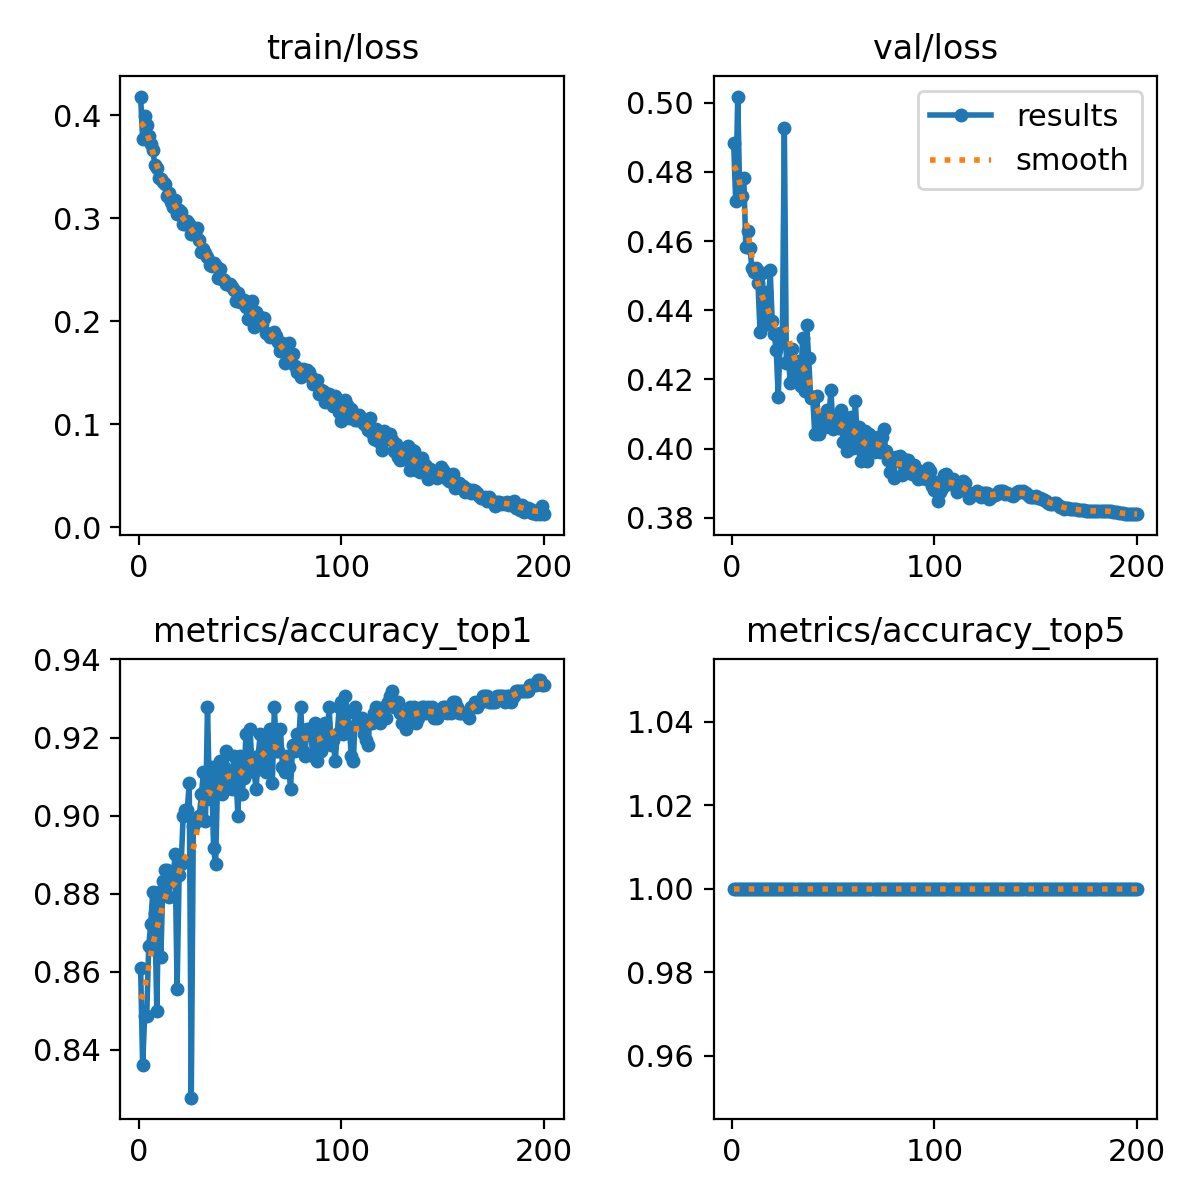

Source data for this figure (header and first rows):
epoch, train/loss, metrics/accuracy_top1, metrics/accuracy_top5, val/loss, lr/pg0, lr/pg1, lr/pg2
1, 0.418, 0.8611, 1, 0.4883, 0.003321, 0.003321, 0.003321
2, 0.3766, 0.8361, 1, 0.4716, 0.006621, 0.006621, 0.006621
3, 0.3992, 0.8486, 1, 0.5018, 0.009889, 0.009889, 0.009889
4, 0.3906, 0.8486, 1, 0.4734, 0.009851, 0.009851, 0.009851
5, 0.3796, 0.8667, 1, 0.4731, 0.009802, 0.009802, 0.009802
6, 0.3722, 0.8722, 1, 0.4783, 0.009753, 0.009753, 0.009753
7, 0.3663, 0.8806, 1, 0.4582, 0.009703, 0.009703, 0.009703
8, 0.3519, 0.875, 1, 0.4629, 0.009654, 0.009654, 0.009654
9, 0.3484, 0.85, 1, 0.4581, 0.009604, 0.009604, 0.009604
10, 0.3391, 0.8806, 1, 0.4521, 0.009555, 0.009555, 0.009555
11, 0.3385, 0.8639, 1, 0.451, 0.009505, 0.009505, 0.009505
12, 0.3356, 0.8833, 1, 0.4522, 0.009456, 0.009456, 0.009456
13, 0.3332, 0.8861, 1, 0.4479, 0.009406, 0.009406, 0.009406
14, 0.3213, 0.8861, 1, 0.4337, 0.009357, 0.009357, 0.009357
15, 0.324, 0.8792, 1, 0.4508, 0.009307, 0.009307, 0.009307
16, 0.3155, 0.8847, 1, 0.4358, 0.009258, 0.009258, 0.009258
17, 0.3112, 0.8833, 1, 0.4453, 0.009208, 0.009208, 0.009208
18, 0.3178, 0.8903, 1, 0.4369, 0.009158, 0.009158, 0.009158
19, 0.3037, 0.8556, 1, 0.4518, 0.009109, 0.009109, 0.009109
20, 0.3076, 0.8847, 1, 0.437, 0.009059, 0.009059, 0.009059
21, 0.3058, 0.8875, 1, 0.4331, 0.00901, 0.00901, 0.00901
22, 0.2939, 0.9, 1, 0.4284, 0.00896, 0.00896, 0.00896
23, 0.2947, 0.9014, 1, 0.415, 0.008911, 0.008911, 0.008911
24, 0.297, 0.9014, 1, 0.4336, 0.008861, 0.008861, 0.008861
25, 0.2942, 0.9083, 1, 0.4306, 0.008812, 0.008812, 0.008812
26, 0.2844, 0.8278, 1, 0.4926, 0.008762, 0.008762, 0.008762
27, 0.2877, 0.8972, 1, 0.4247, 0.008713, 0.008713, 0.008713
28, 0.2855, 0.8986, 1, 0.4255, 0.008663, 0.008663, 0.008663
29, 0.2903, 0.8986, 1, 0.4189, 0.008614, 0.008614, 0.008614
30, 0.2786, 0.9, 1, 0.4288, 0.008564, 0.008564, 0.008564
31, 0.2673, 0.9056, 1, 0.424, 0.008515, 0.008515, 0.008515
32, 0.2698, 0.9111, 1, 0.4199, 0.008466, 0.008466, 0.008466
33, 0.2665, 0.8986, 1, 0.4252, 0.008416, 0.008416, 0.008416
34, 0.2624, 0.9278, 1, 0.418, 0.008367, 0.008367, 0.008367
35, 0.2548, 0.9042, 1, 0.432, 0.008317, 0.008317, 0.008317
36, 0.2536, 0.9125, 1, 0.4168, 0.008268, 0.008268, 0.008268
37, 0.2563, 0.8917, 1, 0.4357, 0.008218, 0.008218, 0.008218
38, 0.2537, 0.8875, 1, 0.4263, 0.008169, 0.008169, 0.008169
39, 0.2423, 0.9097, 1, 0.4147, 0.008119, 0.008119, 0.008119
40, 0.2505, 0.9139, 1, 0.415, 0.00807, 0.00807, 0.00807
41, 0.2411, 0.9056, 1, 0.4042, 0.00802, 0.00802, 0.00802
42, 0.2399, 0.9125, 1, 0.4152, 0.007971, 0.007971, 0.007971
43, 0.2358, 0.9167, 1, 0.4043, 0.007921, 0.007921, 0.007921
44, 0.236, 0.9083, 1, 0.4087, 0.007872, 0.007872, 0.007872
45, 0.2366, 0.9097, 1, 0.4082, 0.007822, 0.007822, 0.007822
46, 0.2332, 0.9069, 1, 0.4061, 0.007772, 0.007772, 0.007772
47, 0.2306, 0.9153, 1, 0.4112, 0.007723, 0.007723, 0.007723
48, 0.2199, 0.9111, 1, 0.4093, 0.007673, 0.007673, 0.007673
49, 0.2273, 0.9, 1, 0.417, 0.007624, 0.007624, 0.007624
50, 0.2185, 0.9153, 1, 0.4056, 0.007574, 0.007574, 0.007574
51, 0.2193, 0.9056, 1, 0.4085, 0.007525, 0.007525, 0.007525
52, 0.2202, 0.9097, 1, 0.4087, 0.007476, 0.007476, 0.007476
53, 0.214, 0.9208, 1, 0.4059, 0.007426, 0.007426, 0.007426
54, 0.2025, 0.9125, 1, 0.4111, 0.007377, 0.007377, 0.007377
55, 0.2125, 0.9222, 1, 0.4019, 0.007327, 0.007327, 0.007327
56, 0.2195, 0.9125, 1, 0.4077, 0.007278, 0.007278, 0.007278
57, 0.1944, 0.9111, 1, 0.3994, 0.007228, 0.007228, 0.007228
58, 0.2089, 0.9069, 1, 0.4083, 0.007178, 0.007178, 0.007178
59, 0.2046, 0.9153, 1, 0.4091, 0.007129, 0.007129, 0.007129
60, 0.2042, 0.9208, 1, 0.4003, 0.007079, 0.007079, 0.007079
... 140 more rows
